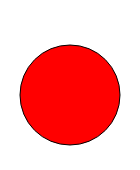
t = 0.00 s
t = 2.00 s: frame unchanged from t = 0.00 s, image omitted
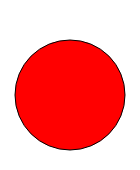
t = 3.25 s
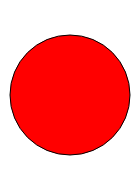
t = 4.50 s
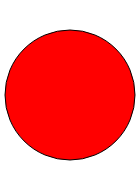
t = 5.75 s
t = 7.00 s: frame unchanged from t = 0.00 s, image omitted

The animated SVG that drew these frames (rendered in a browser with its animation timeline set to each time). Animation: 1 SMIL element (animate=1); one cycle of 7.00 s.

<?xml version="1.0" encoding="UTF-8" standalone="yes"?>
<svg xmlns="http://www.w3.org/2000/svg" width="140" height="170">
  <title>Animierter Kreis</title>
  <desc>Ein roter Kreis</desc>
  <circle cx="70" cy="95" r="50"
          style="stroke: black; fill: red;">
     <animate id="id1" attributeName="r" begin="2s" dur="5s" from="50" to="70" repeatCount="3" fill="freeze" />
  </circle>
</svg>
